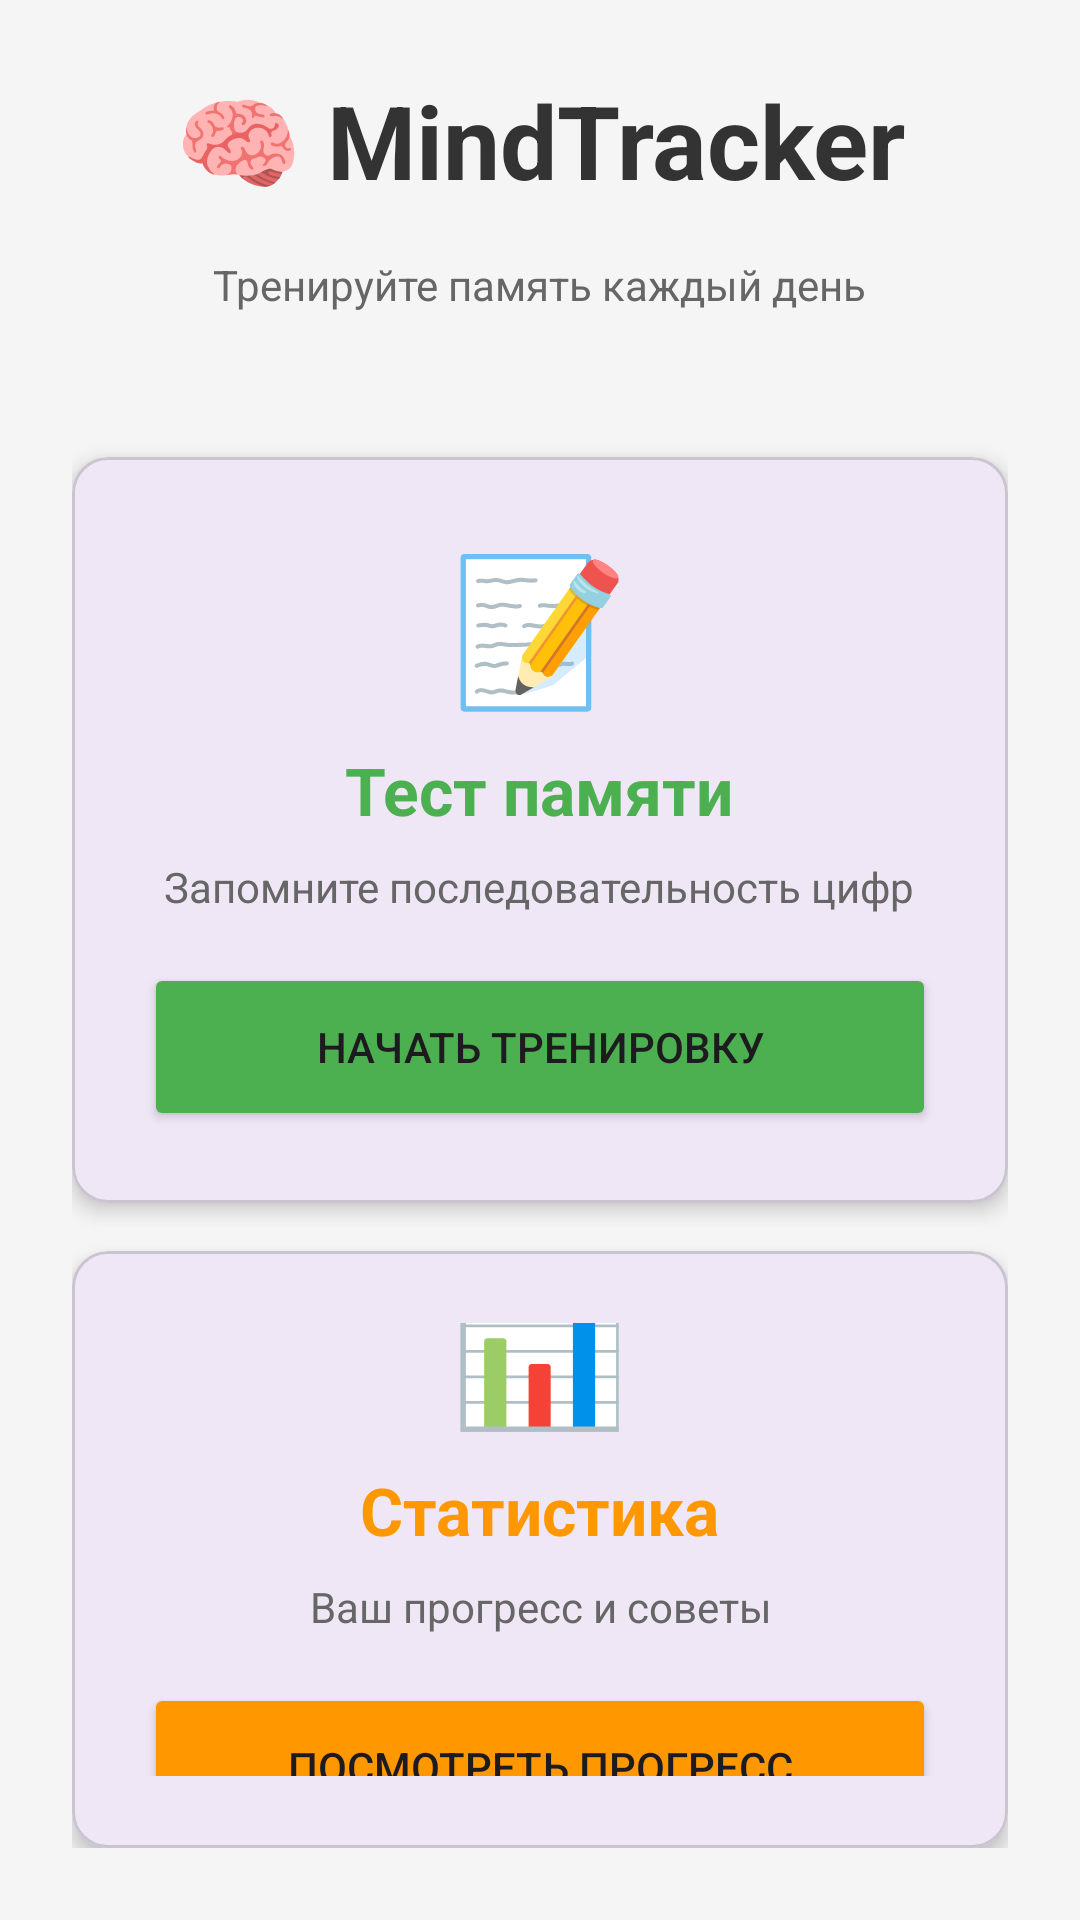

Layout XML and referenced resources for this Android screen:
<!-- AndroidManifest.xml: application theme Theme.MindTracker -->
<!-- res/layout/activity_main.xml -->
<?xml version="1.0" encoding="utf-8"?>
<LinearLayout xmlns:android="http://schemas.android.com/apk/res/android"
    xmlns:app="http://schemas.android.com/apk/res-auto"
    android:layout_width="match_parent"
    android:layout_height="match_parent"
    android:orientation="vertical"
    android:padding="24dp"
    android:gravity="center"
    android:background="#F5F5F5">

    <TextView
        android:layout_width="wrap_content"
        android:layout_height="wrap_content"
        android:text="🧠 MindTracker"
        android:textSize="34sp"
        android:textStyle="bold"
        android:textColor="#333333"
        android:layout_marginBottom="16dp" />

    <TextView
        android:layout_width="wrap_content"
        android:layout_height="wrap_content"
        android:text="Тренируйте память каждый день"
        android:textSize="14sp"
        android:textColor="#666666"
        android:layout_marginBottom="48dp" />

    <com.google.android.material.card.MaterialCardView
        android:layout_width="match_parent"
        android:layout_height="wrap_content"
        android:layout_marginBottom="16dp"
        app:cardElevation="4dp"
        app:cardCornerRadius="12dp">

        <LinearLayout
            android:layout_width="match_parent"
            android:layout_height="wrap_content"
            android:orientation="vertical"
            android:padding="24dp"
            android:gravity="center">

            <TextView
                android:layout_width="wrap_content"
                android:layout_height="wrap_content"
                android:text="📝"
                android:textSize="48sp"
                android:layout_marginBottom="8dp" />

            <TextView
                android:layout_width="wrap_content"
                android:layout_height="wrap_content"
                android:text="Тест памяти"
                android:textSize="22sp"
                android:textStyle="bold"
                android:textColor="#4CAF50" />

            <TextView
                android:layout_width="wrap_content"
                android:layout_height="wrap_content"
                android:text="Запомните последовательность цифр"
                android:textSize="14sp"
                android:textColor="#666666"
                android:gravity="center"
                android:layout_marginTop="8dp"
                android:layout_marginBottom="16dp" />

            <Button
                android:id="@+id/btnMemoryTest"
                android:layout_width="match_parent"
                android:layout_height="56dp"
                android:text="Начать тренировку"
                android:backgroundTint="#4CAF50" />
        </LinearLayout>
    </com.google.android.material.card.MaterialCardView>

    <com.google.android.material.card.MaterialCardView
        android:layout_width="match_parent"
        android:layout_height="wrap_content"
        app:cardElevation="4dp"
        app:cardCornerRadius="12dp">

        <LinearLayout
            android:layout_width="match_parent"
            android:layout_height="wrap_content"
            android:orientation="vertical"
            android:padding="24dp"
            android:gravity="center">

            <TextView
                android:layout_width="wrap_content"
                android:layout_height="wrap_content"
                android:text="📊"
                android:textSize="48sp"
                android:layout_marginBottom="8dp" />

            <TextView
                android:layout_width="wrap_content"
                android:layout_height="wrap_content"
                android:text="Статистика"
                android:textSize="22sp"
                android:textStyle="bold"
                android:textColor="#FF9800" />

            <TextView
                android:layout_width="wrap_content"
                android:layout_height="wrap_content"
                android:text="Ваш прогресс и советы"
                android:textSize="14sp"
                android:textColor="#666666"
                android:gravity="center"
                android:layout_marginTop="8dp"
                android:layout_marginBottom="16dp" />

            <Button
                android:id="@+id/btnStatistics"
                android:layout_width="match_parent"
                android:layout_height="56dp"
                android:text="Посмотреть прогресс"
                android:backgroundTint="#FF9800" />
        </LinearLayout>
    </com.google.android.material.card.MaterialCardView>

</LinearLayout>
<!-- resources referenced by this layout -->
<resources>
  <style name="Theme.MindTracker" parent="Base.Theme.MindTracker" />
  <style name="Base.Theme.MindTracker" parent="Theme.Material3.DayNight.NoActionBar">
          
          
      </style>
</resources>
